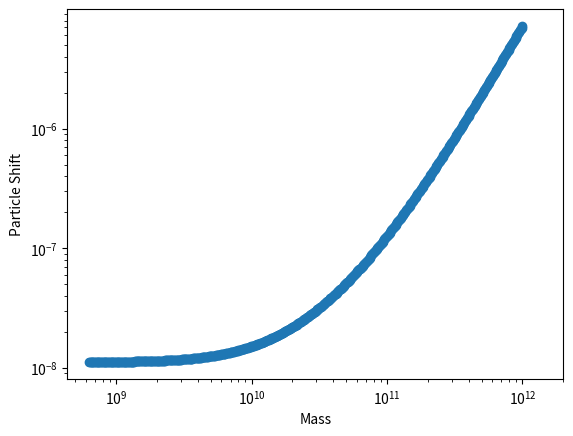

Write Python code to recreate this figure.
import scipy.integrate as integrate
import scipy.special as special
import numpy as np
from scipy.integrate import quad
from numpy import sqrt, sin, cos, pi, e
import matplotlib.pyplot as plt

def f(p,m):
    a = 0.0000000000529177
    Z = 1
    s = -1 #should be 0 but for conceptual purposes
    A = 1 #A actually represents A'- A
    g_n = 1
    g_e = 1
    return ((Z*(-1)**(s+1)*(A)*g_n*g_e)/ (128*pi**2*a))* p*(e**(p)*(2-p)**(2)-32)/(e**((2 + (m*a/Z))*p))
   
masses = np.logspace(12, 8.8, num = 500) #log of the limits #now, adjusted based on initial graph
for m in masses:
    g = lambda p: f(p, m)
    Particle_Shift = quad(g,0, 350)
    print(Particle_Shift)
  
x = masses
plt.yscale('log')
plt.xscale('log')

Ivals = []
for i in range(len(x)):
    g = lambda p: f(p, x[i]) 
    I = quad(g,0, 350)
    Ivals.append(I[0])
print(x.shape)

Ivals = list(map(abs, Ivals)) #abs Ivals


Ivals_inv = 1 / np.array(Ivals)
Ivals_inv[Ivals == 0] = 0

plt.scatter(x, Ivals_inv) #change Ivals to Ivals_inv for 1/P_S

plt.xlim(xmax=2* 10**12)

plt.ylabel('Particle Shift')
plt.xlabel('Mass')
plt.show()


